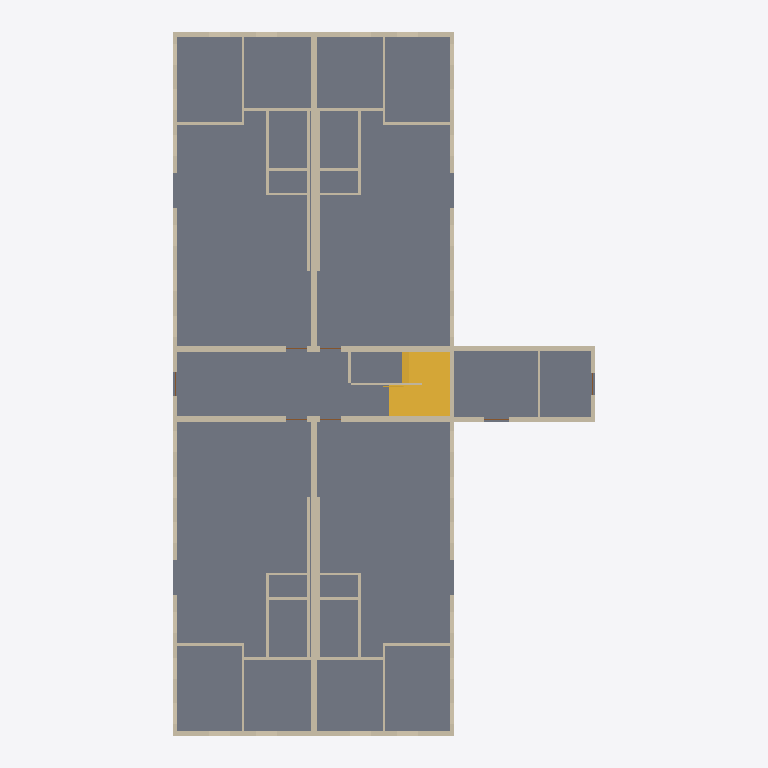
Plan cut of the same IFC building model at storey 'Level 1' (level 0.00 m, cut at 1.40 m), seen from above with north up, elements coloured by IFC class: 42 walls (beige), 2 slabs (grey), 1 stair (yellow). Cut surfaces are drawn darker.
Extent 18.6 m × 30.8 m × 9.6 m (x, y, z). Storeys (3): Level 1 at 0.00 m; Level 2 at 3.05 m; Level 3 at 6.10 m. Elements (258): 116 IfcWall, 100 IfcWindow, 27 IfcDoor, 12 IfcSlab, 2 IfcStair, 1 IfcRailing.

HEADER;
FILE_DESCRIPTION(('ViewDefinition[DesignTransferView]'),'2;1');
FILE_NAME('/dev/null','2026-11-19T00:00:00',(''),(''),'IfcOpenShell 0.9.0.post1','IfcOpenShell 0.9.0.post1','Nobody');
FILE_SCHEMA(('IFC4'));
ENDSEC;
DATA;
#1=IFCPROJECT('1EXyPVpkfK_AEbHTSY6SXC',$,'brownfield-compute pass 3f: the walk-up''s bid set (addendum-4)',$,$,$,$,(#17),#12);
#19=IFCSITE('0HfhL_WVfQvesfQZrh$ZZ3',$,'the walk-up''s site (not georeferenced)',$,$,#27,$,$,$,$,$,$,$,$);
#20=IFCBUILDING('0I7dnGlPzIQhLkkFUdpwTk',$,'12-flat walk-up','forge `apartment` (CortenForge 0.9): 3-storey walk-up, 100 x 40 ft, 12 flats; Addendum 4: the glass''s SHGC (brownfield systems)',$,#32,$,$,$,$,$,$);
#33=IFCBUILDINGSTOREY('3PJcOY3orN_uLWP6bZLqCg',$,'Level 1',$,$,#39,$,$,$,0.0);
#40=IFCBUILDINGSTOREY('0jHoNkCHjMfOgdMSX3x$SZ',$,'Level 2',$,$,#45,$,$,$,3.048);
#46=IFCBUILDINGSTOREY('0SSOUJXF1GLf1lqOOIpwp1',$,'Level 3',$,$,#51,$,$,$,6.096);
#562=IFCSLAB('0cDuKnVlvHqgCLf$b5xPj8',$,'slab-ground',$,$,#574,#583,$,.BASESLAB.);
#2440=IFCSLAB('05spJKNTLLFhFcraGKB9Rr',$,'annex-slab',$,$,#2452,#2461,$,.BASESLAB.);
#2562=IFCSTAIR('1Jf3bG6_fLtOYf5sXB17DG',$,'stair-1','two flights and a landing between them, turning back on itself',$,#2567,$,$,.HALF_TURN_STAIR.);
#103=IFCWALL('3lK8NeAbnTyh5eiGIE8_pe',$,'ext-back-1',$,$,#113,#122,$,$);
#81=IFCWALL('0DU2yu_FzTWe$RxLQxo6Op',$,'ext-front-1',$,$,#93,#102,$,$);
#325=IFCWALL('2GyMIkvtjLeA1xU2ppHxP_',$,'spine-left-1',$,$,#335,#344,$,$);
#345=IFCWALL('1Q00HegSvL5PQoq1Lu7yP$',$,'spine-right-1',$,$,#354,#363,$,$);
#364=IFCWALL('0Rps_SNYzVuxGPismz9EG9',$,'stair-left-1',$,$,#375,#384,$,$);
#385=IFCWALL('14_RJOFbLJVxTur8Igmi22',$,'stair-right-1',$,$,#395,#404,$,$);
#123=IFCWALL('1_4r_BmaLO18H4AtPDD0dh',$,'ext-left-1',$,$,#133,#142,$,$);
#143=IFCWALL('2aianxxJPQmuQ$0wYnTFkW',$,'ext-right-1',$,$,#153,#162,$,$);
#2483=IFCWALL('04ZSjT5SnMsQOqaDA1kKXq',$,'annex-right',$,$,#2493,#2502,$,$);
#2462=IFCWALL('1JUI162fPGbOyxnVKjPPWw',$,'annex-left',$,$,#2473,#2482,$,$);
#957=IFCWALL('0byl8uTlDM093vzk5_fcpZ',$,'1-front-left/plumbing-wall',$,$,#967,#976,$,$);
#1091=IFCWALL('3Bu36XT$DGChG3ndYE2fTa',$,'1-front-right/plumbing-wall',$,$,#1100,#1109,$,$);
#1224=IFCWALL('2QQW2YTOzPKhMnaEtXE$Ua',$,'1-back-left/plumbing-wall',$,$,#1233,#1242,$,$);
#1357=IFCWALL('0dGSMcTN5NfPTSwLJ4rP$v',$,'1-back-right/plumbing-wall',$,$,#1366,#1375,$,$);
#900=IFCWALL('0DbMDwBo1JfOdoCFzsEg8m',$,'1-front-left/p4',$,$,#909,#918,$,$);
#1034=IFCWALL('3UX9WWENzPCPSNaCH1kCWC',$,'1-front-right/p4',$,$,#1043,#1052,$,$);
#1167=IFCWALL('0KL7mf_BjKWf$D0CUXH1cc',$,'1-back-left/p4',$,$,#1176,#1185,$,$);
#1300=IFCWALL('34CgOAUIPIrfU08o_ubgML',$,'1-back-right/p4',$,$,#1309,#1318,$,$);
#881=IFCWALL('1t0GNqgUvIBejU2GCttrhl',$,'1-front-left/p3',$,$,#890,#899,$,$);
#1015=IFCWALL('1pkLiNy5DV4eHtaJ2wov3U',$,'1-front-right/p3',$,$,#1024,#1033,$,$);
#1148=IFCWALL('05lNYJNwPNJQxVK2bwIDgs',$,'1-back-left/p3',$,$,#1157,#1166,$,$);
#1281=IFCWALL('2zj8ZAaSXPfhji1RqvTTH7',$,'1-back-right/p3',$,$,#1290,#1299,$,$);
#862=IFCWALL('298HZvhwvTvubn7Qw3j123',$,'1-front-left/p2',$,$,#871,#880,$,$);
#996=IFCWALL('0zDp$VbfzTvAvR20Fawk1a',$,'1-front-right/p2',$,$,#1005,#1014,$,$);
#1129=IFCWALL('0vGhRxK$nQtA0J256wmkii',$,'1-back-left/p2',$,$,#1138,#1147,$,$);
#1262=IFCWALL('2uP1jeP6rTSP8A$WOX9s9n',$,'1-back-right/p2',$,$,#1271,#1280,$,$);
#842=IFCWALL('0s2It$iv5IkOkQBl8jucg9',$,'1-front-left/p1',$,$,#852,#861,$,$);
#977=IFCWALL('1pYjtbxPvI08NZehSJHVEQ',$,'1-front-right/p1',$,$,#986,#995,$,$);
#1110=IFCWALL('1Vo3L_WbHVXxISoJdy12jr',$,'1-back-left/p1',$,$,#1119,#1128,$,$);
#1243=IFCWALL('273QT8_QrTDguEUL4KlWVS',$,'1-back-right/p1',$,$,#1252,#1261,$,$);
#2503=IFCWALL('3cWarLmAXIDgSkP7nNzGc3',$,'annex-back',$,$,#2513,#2522,$,$);
#765=IFCWALL('29tjU8Ku9Kpvlrt2Mip90S',$,'stair-centre-1',$,$,#775,#784,$,$);
#2523=IFCWALL('0uQIrdSQfNffPvnt2df$8y',$,'annex-partition',$,$,#2533,#2542,$,$);
#919=IFCWALL('0AJrrKty9OPQIQEJpF32VX',$,'1-front-left/p5',$,$,#928,#937,$,$);
#1053=IFCWALL('2kQszfMKrI9R0NtDoVccon',$,'1-front-right/p5',$,$,#1062,#1071,$,$);
#1186=IFCWALL('2$ck3T0mzNuRp8tExuRsIJ',$,'1-back-left/p5',$,$,#1195,#1204,$,$);
#1319=IFCWALL('0WC2_DTebHXflksMqWumaC',$,'1-back-right/p5',$,$,#1328,#1337,$,$);
#823=IFCWALL('0jEHi6QonUghl8n2ManOwj',$,'stair-closure-1',$,$,#832,#841,$,$);
#938=IFCWALL('1NwdjPaOrJaeeY2A_v69Kn',$,'1-front-left/p6',$,$,#947,#956,$,$);
#1072=IFCWALL('3ZZfACZgDKQfhvT$SU1bd5',$,'1-front-right/p6',$,$,#1081,#1090,$,$);
#1205=IFCWALL('2oOcfS3vfJLwleuQ4TmAr9',$,'1-back-left/p6',$,$,#1214,#1223,$,$);
#1338=IFCWALL('2mu8tKlf5ROwKCvJZM36_t',$,'1-back-right/p6',$,$,#1347,#1356,$,$);
ENDSEC;
